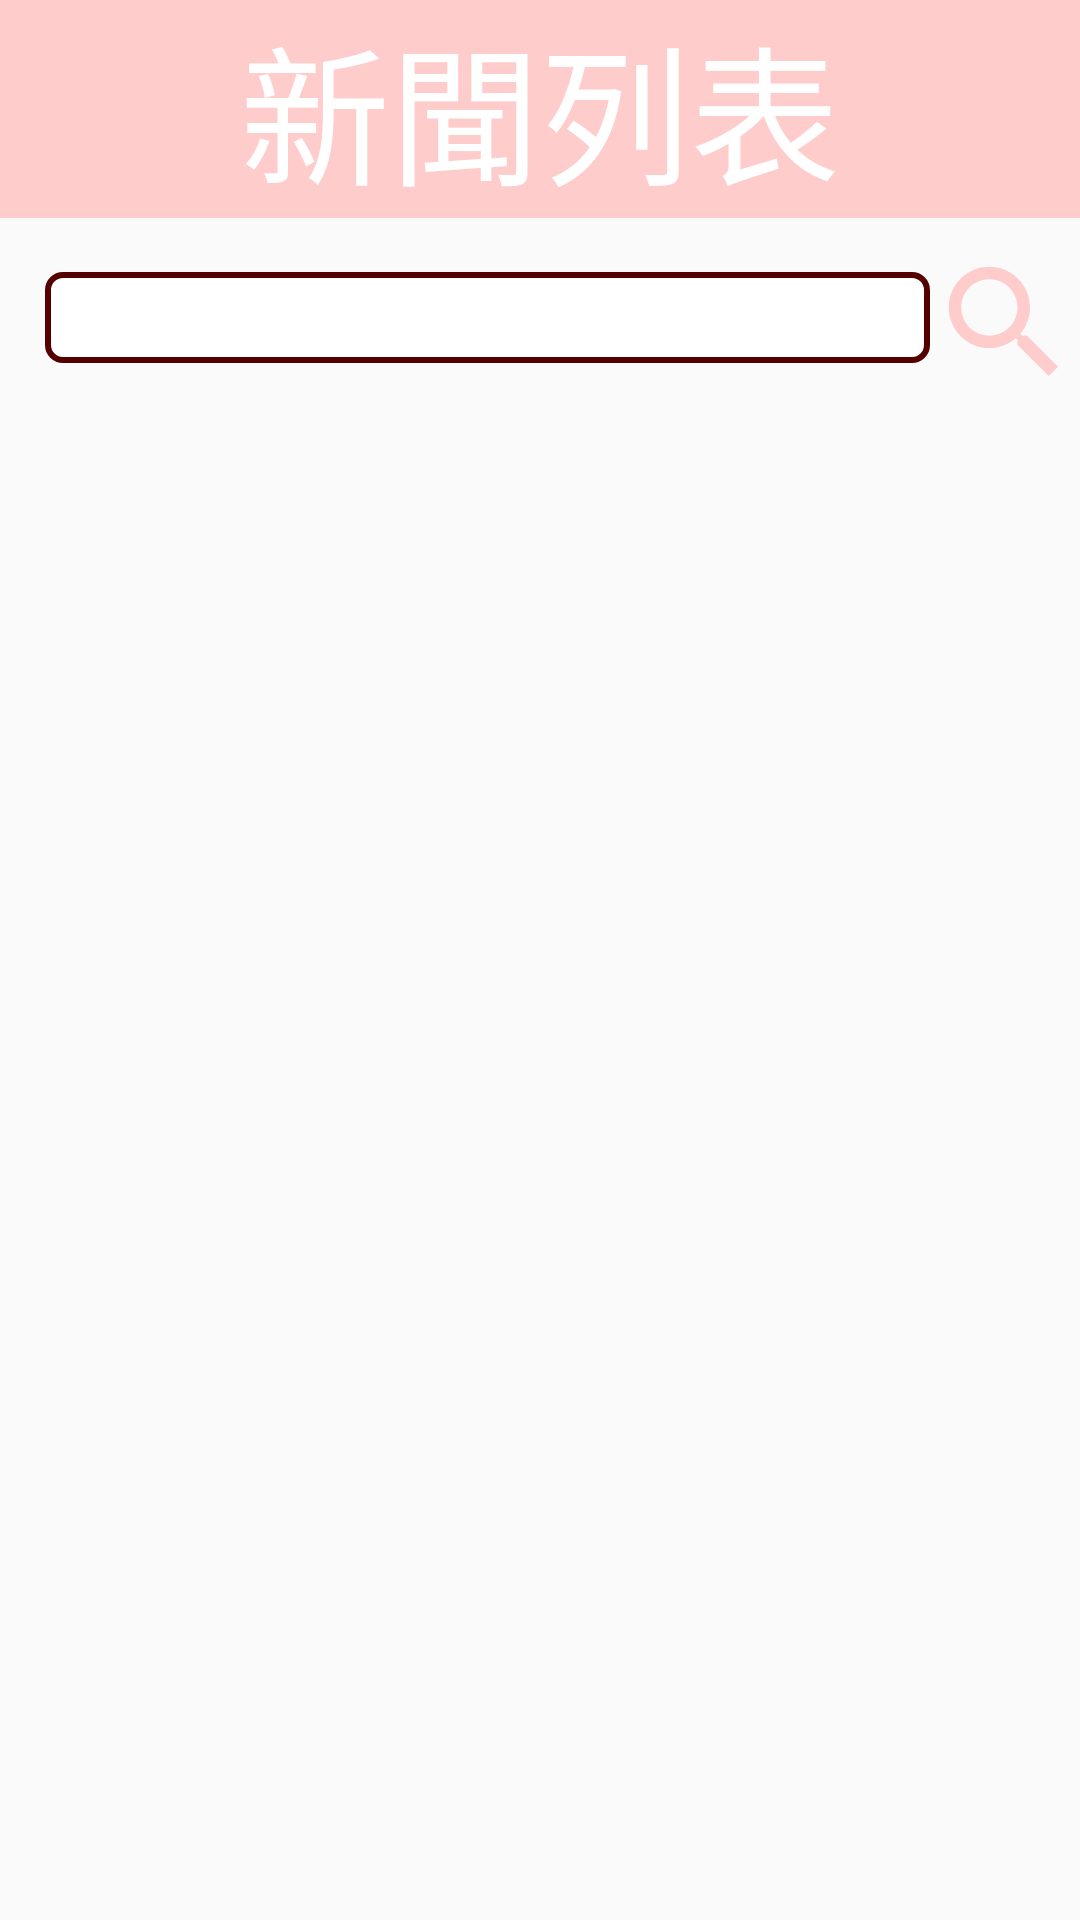

Android layout source for this screen:
<!-- AndroidManifest.xml: application theme AppTheme -->
<!-- res/layout/news_list.xml -->
<?xml version="1.0" encoding="utf-8"?>
<LinearLayout xmlns:android="http://schemas.android.com/apk/res/android"
    android:layout_width="match_parent"
    android:layout_height="match_parent"
    android:gravity="center_horizontal"
    android:orientation="vertical">


    <TextView
        android:id="@+id/news_list_tv"
        android:layout_width="match_parent"
        android:layout_height="wrap_content"
        android:layout_marginBottom="10dp"
        android:background="@color/pink"
        android:gravity="center_horizontal"
        android:text="  新聞列表  "
        android:textColor="@color/white"
        android:textSize="50dp" />

    <RelativeLayout
        android:id="@+id/news_list_loading_rl"
        android:layout_width="match_parent"
        android:layout_height="match_parent"
        android:visibility="gone"
        android:gravity="center">
        <ProgressBar
            android:id="@+id/progressbar"
            style="?android:attr/progressBarStyleLarge"
            android:layout_width="wrap_content"
            android:layout_height="wrap_content"
            android:layout_centerInParent="true"/>
        <TextView
            android:text="載入中..."
            android:textAppearance="?android:attr/textAppearanceLarge"
            android:layout_width="wrap_content"
            android:layout_height="wrap_content"
            android:layout_below="@id/progressbar"
            android:id="@+id/textView1"
            android:textColor="@color/redDark"
            android:layout_centerInParent="true" />
    </RelativeLayout>
    <LinearLayout
        android:layout_width="match_parent"
        android:layout_height="wrap_content"
        android:orientation="horizontal">
        <EditText
            android:layout_width="match_parent"
            android:layout_height="wrap_content"
            android:layout_marginLeft="15dp"
            android:layout_weight="1"
            android:id="@+id/findnews_et"
            android:background="@drawable/frame_background"/>
        <Button
            android:layout_width="50dp"
            android:layout_height="50dp"
            android:id="@+id/findnews_but"
            android:background="@drawable/inquire_button_unchick"/>
    </LinearLayout>

    <ListView
        android:id="@+id/news_list_lv"
        android:layout_width="wrap_content"
        android:layout_height="wrap_content"
        />


</LinearLayout>
<!-- resources referenced by this layout -->
<resources>
  <color name="pink">#ffcccc</color>
  <color name="redDark">#550000</color>
  <color name="white">#FFFFFF</color>
  <!-- drawable frame_background (drawable) -->
  <?xml version="1.0" encoding="utf-8"?>
  <selector xmlns:android="http://schemas.android.com/apk/res/android">
  
      <item>
  
          <layer-list>
  
              <item>
                  <shape>
                      <gradient android:angle="90" android:endColor="#ffffff" android:startColor="#ffffff" android:type="linear" />
                      <stroke android:width="2dp" android:color="#550000"/>
                      <corners android:radius="5dp" />
                      <padding android:bottom="3dp" android:left="3dp" android:right="3dp" android:top="3dp" />
                  </shape>
              </item>
          </layer-list>
      </item>
  </selector>
  <!-- drawable inquire_button_unchick (drawable) -->
  <vector xmlns:android="http://schemas.android.com/apk/res/android"
      android:width="24dp"
      android:height="24dp"
      android:tint="#ffcccc"
      android:viewportWidth="24.0"
      android:viewportHeight="24.0">
      <path
          android:fillColor="#ffcccc"
          android:pathData="M15.5,14h-0.79l-0.28,-0.27C15.41,12.59 16,11.11 16,9.5 16,5.91 13.09,3 9.5,3S3,5.91 3,9.5 5.91,16 9.5,16c1.61,0 3.09,-0.59 4.23,-1.57l0.27,0.28v0.79l5,4.99L20.49,19l-4.99,-5zM9.5,14C7.01,14 5,11.99 5,9.5S7.01,5 9.5,5 14,7.01 14,9.5 11.99,14 9.5,14z" />
  </vector>
  <style name="AppTheme" parent="Theme.AppCompat.Light.DarkActionBar">
          
          <item name="colorPrimary">@color/colorPrimary</item>
          <item name="colorPrimaryDark">@color/colorPrimaryDark</item>
          <item name="colorAccent">@color/colorAccent</item>
      </style>
  <color name="colorPrimary">#550000</color>
  <color name="colorPrimaryDark">#770000</color>
  <color name="colorAccent">#770000</color>
</resources>
